Run: headless pygame with SDL's dummy video driver; simulated clock (each Clock.tick advances the game by its frame time, no real sleeping); random seed 0; keys injected as events and as key.get_pressed() state; no mouse input.
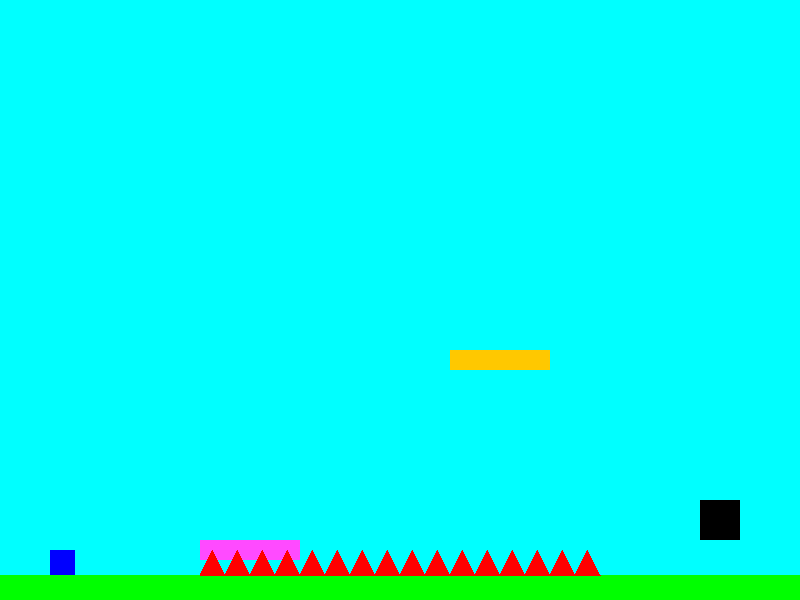
Frame 1 of 4 · flips 1–60 · no input
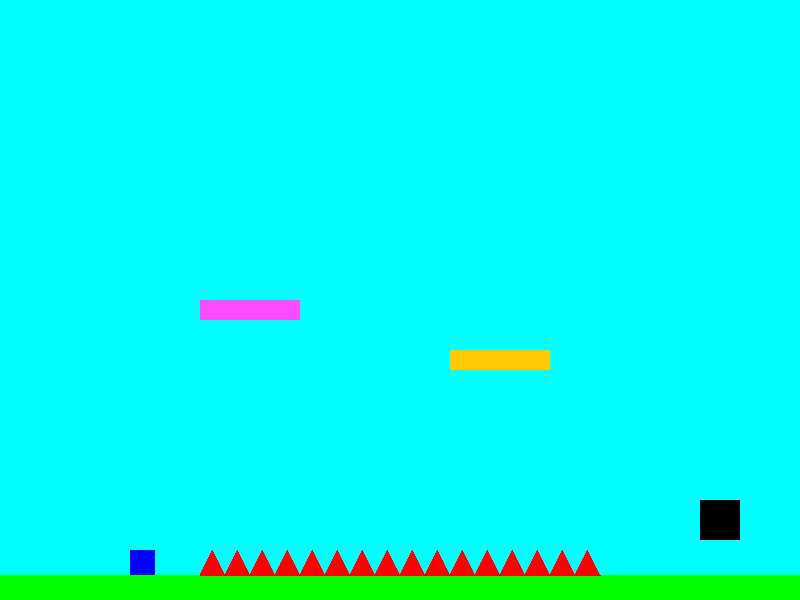
Frame 2 of 4 · flips 61–180 · tapped SPACE, RETURN · held RIGHT (→), D
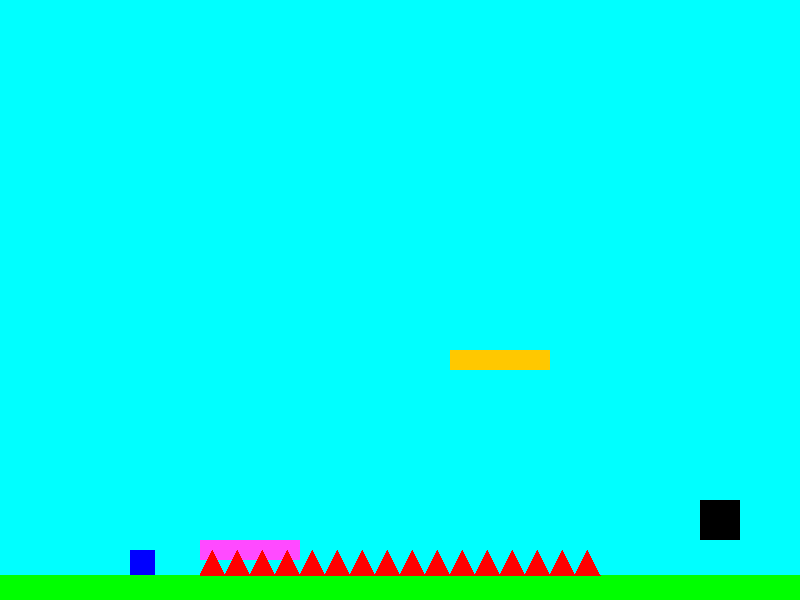
Frame 3 of 4 · flips 181–300 · held DOWN (↓), S
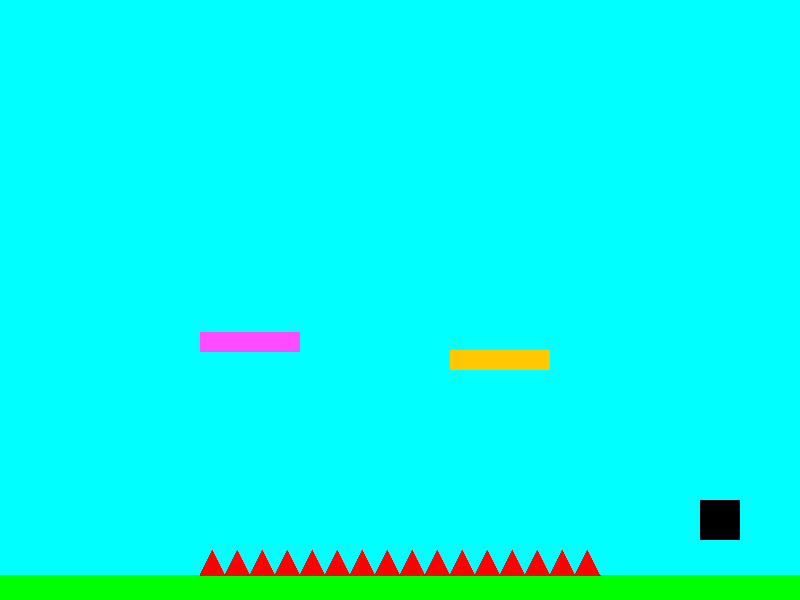
Frame 4 of 4 · flips 301–420 · held LEFT (←), A, UP (↑), W

The pygame program that drew these frames:

import random
import pygame

# make a draw class for all drawing needs
# Make moving platforms class
# make a win condition that brings you to a different section for another level to be drawn

class Draw():

    def __init__(self, screen):
        self.screen = screen

    def background(self):
        self.screen.fill('cyan')

    def floor(self, floor):
        pygame.draw.rect(self.screen, (0, 255, 0), floor)

    def platform2(self, platform2):
        pygame.draw.rect(self.screen, (255, 200, 0), platform2)

    def moving1(self, moving1):
        pygame.draw.rect(self.screen, (255, 75, 255), moving1)

    def player(self, player):
        pygame.draw.rect(self.screen, (0, 0, 255), player)

    def spikes(self):
        for x in range (200,600,25):
            pygame.draw.polygon(self.screen, (255, 0, 0), [
            (x, 575),
            (x + 12, 550),
            (x + 25, 575)
            ])

    def goal(self, goal):
        pygame.draw.rect(self.screen, (0, 0, 0), goal)

class Control():

    def movement(self, player, keys):
        if keys[pygame.K_a]:
            player.x -= 5
        
        if keys[pygame.K_d]:
            player.x += 5

    def jump(self, grounded, velocity_y, keys):
        if keys[pygame.K_SPACE] and grounded:
            velocity_y = -10
        return velocity_y
    
    def reset(self, player, keys):
        if keys[pygame.K_r]:
            player.x = 50
            player.y = 500
            print("You are Dead!")

class Level():

    def __init__(self):
        self.level = 1

    def next_level(self, player, goal):

        if player.colliderect(goal):

            self.level += 1

            player.x = 50
            player.y = 500

            print("Level:", self.level)
        


def main():
    pygame.init()
    pygame.display.set_caption("Platform Game")
    clock = pygame.time.Clock()

    player = pygame.Rect(50, 500, 25, 25)
    ground = pygame.Rect(0, 575, 800, 100)
    spikes = pygame.Rect(200, 550, 400, 25)
    moving1 = pygame.Rect(200, 400, 100, 20)
    platform2 = pygame.Rect(450, 350, 100, 20)
    goal = pygame.Rect(700, 500, 40, 40)

    platform_speed = 3
    velocity_y = 0
    gravity = 0.5

    resolution = (800, 600)
    screen = pygame.display.set_mode(resolution)
    draw = Draw(screen)
    control = Control()
    level = Level()
    running = True
    grounded = False

    while running:
        clock.tick(60)

        for event in pygame.event.get():
            if event.type == pygame.QUIT:
                running = False

        keys = pygame.key.get_pressed()
        control.movement(player, keys)
        velocity_y = control.jump(grounded, velocity_y, keys)
        control.reset(player, keys)
        level.next_level(player,goal)

        grounded = False

        velocity_y += gravity
        player.y += velocity_y

        moving1.y += platform_speed

        if moving1.top <= 300:
            platform_speed = 2

        if moving1.bottom >= 575:
            platform_speed = -2

        if level.level == 2:

            platform2.x = 250
            platform2.y = 450

            moving1.x = 500

            spikes.x = 100

        if player.bottom >= ground.top: #Gravity
            player.bottom = ground.top
            velocity_y = 0
            grounded = True

        if player.colliderect(moving1) and velocity_y >= 0:

            player.bottom = moving1.top

            velocity_y = 0

            grounded = True

            player.y += platform_speed

        if player.colliderect(platform2) and velocity_y >= 0:

            player.bottom = platform2.top

            velocity_y = 0

            grounded = True

        if player.colliderect(spikes):
            player.x = 50
            player.y = 500
            print("spikes are sharp!")

        draw.background()
        draw.floor(ground)
        draw.moving1(moving1)
        draw.platform2(platform2)
        draw.player(player)
        draw.spikes()
        draw.goal(goal)

        pygame.display.flip()
    pygame.quit()

if __name__ == "__main__":
    main()
